Labelled photos from "hsqc", an image-classification folder in stefhk3/nmrchemclassify. The possible labels are: alkaloids and derivatives, benzenoids, lipids and lipid-like molecules, nucleosides nucleotides and analogues, organic acids and derivatives, organic nitrogen compounds, organic oxygen compounds, organoheterocyclic compounds, phenylpropanoids and polyketides.

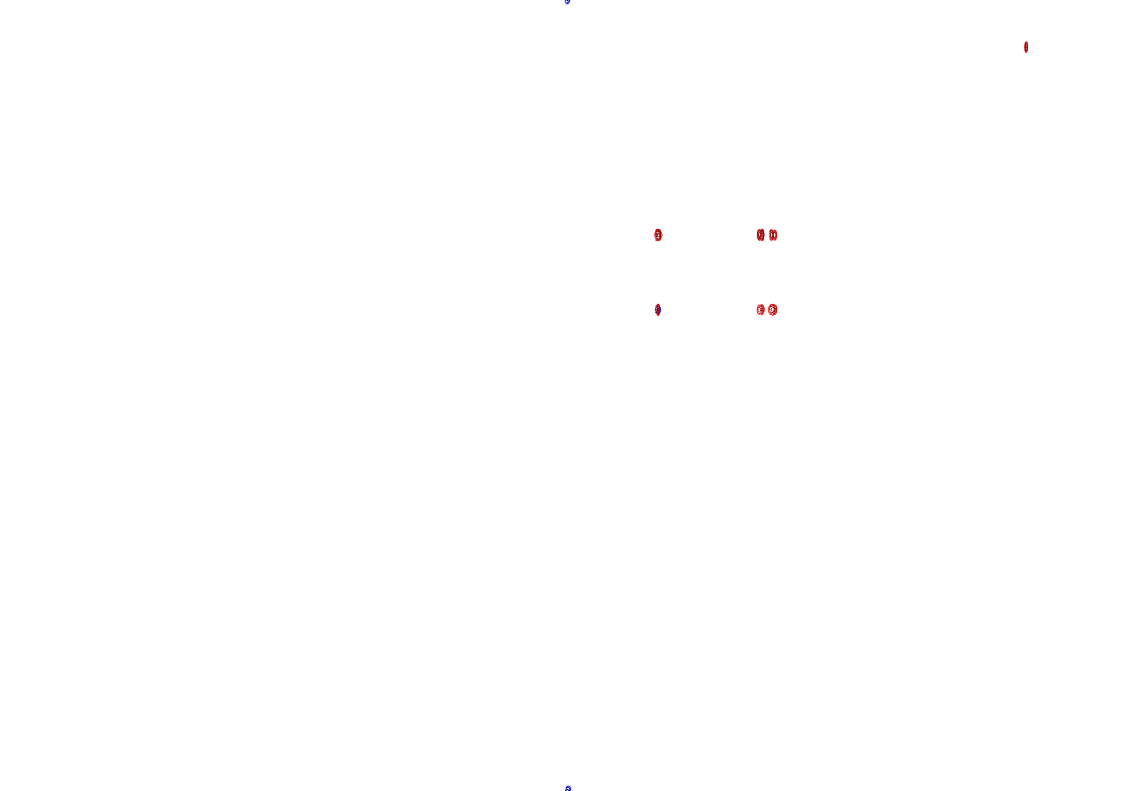
Label: organic acids and derivatives

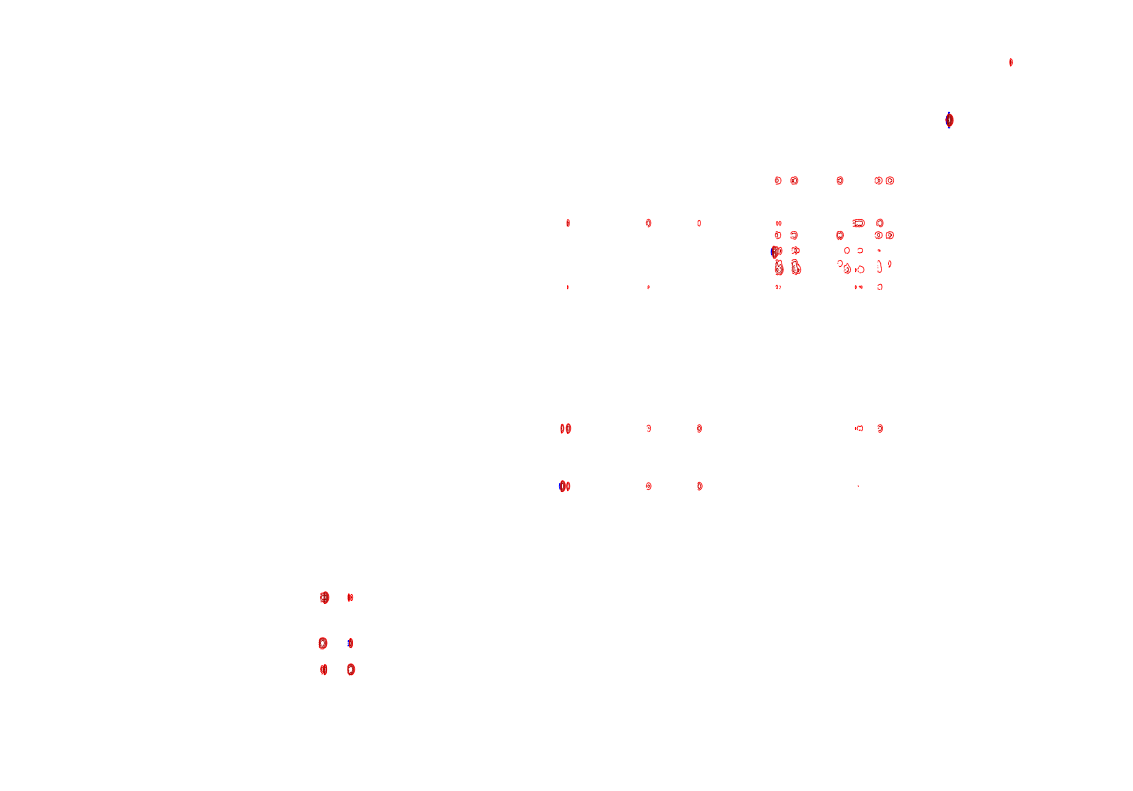
Label: lipids and lipid-like molecules

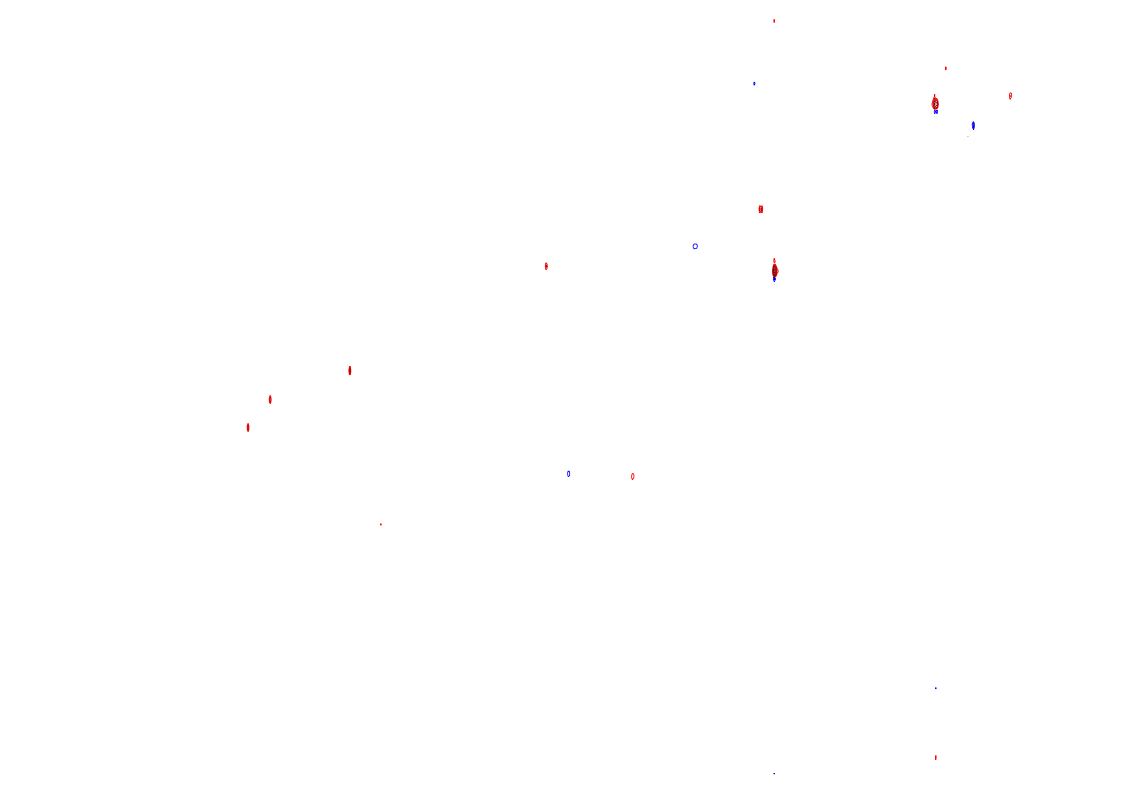
Label: organoheterocyclic compounds

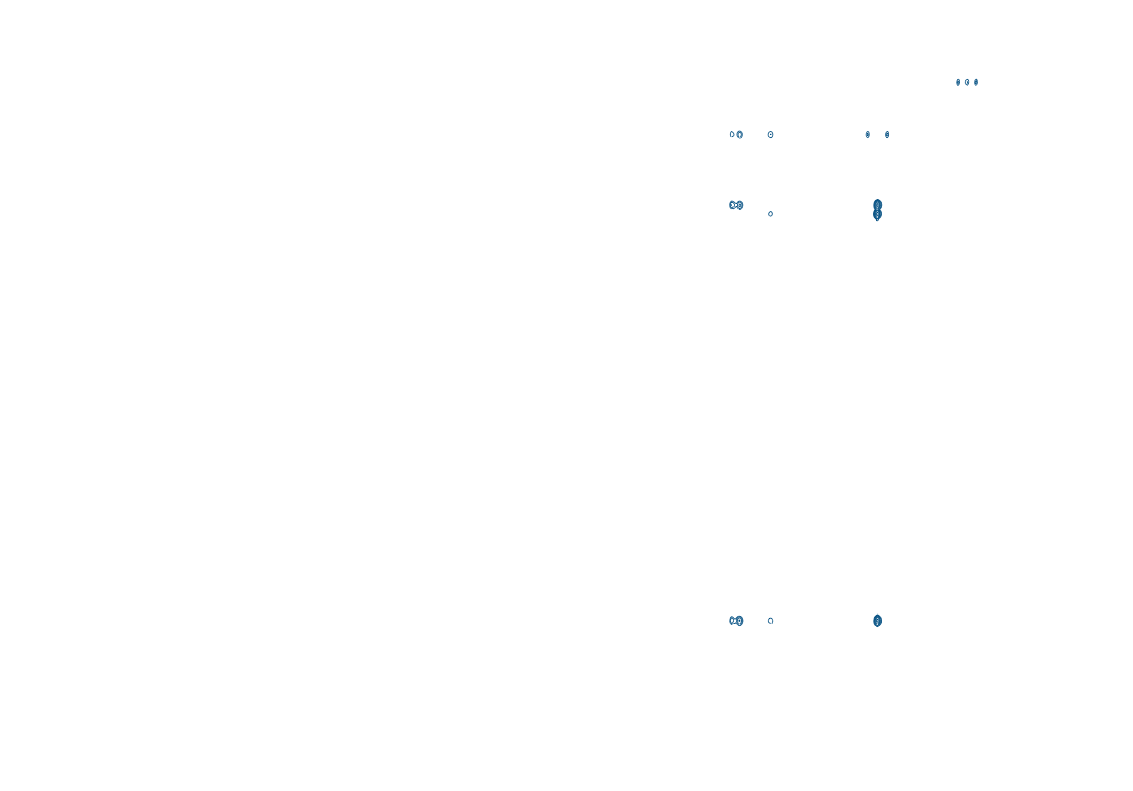
Label: organic acids and derivatives

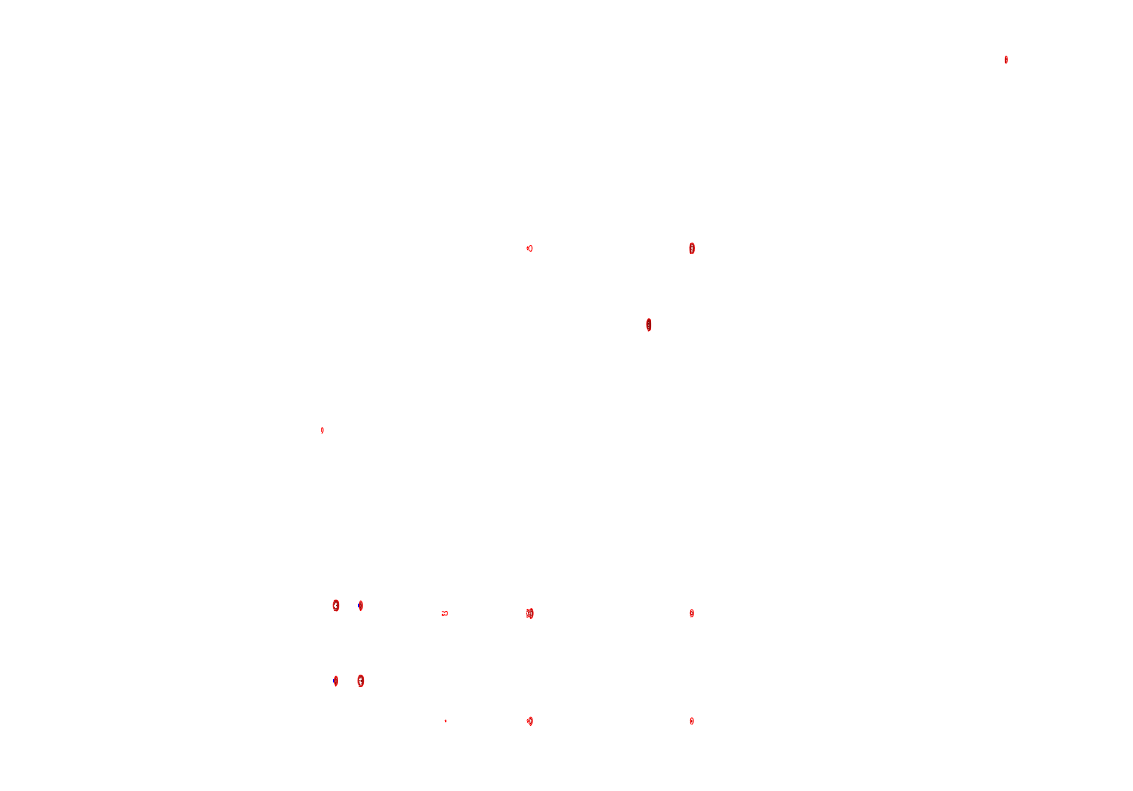
Label: benzenoids

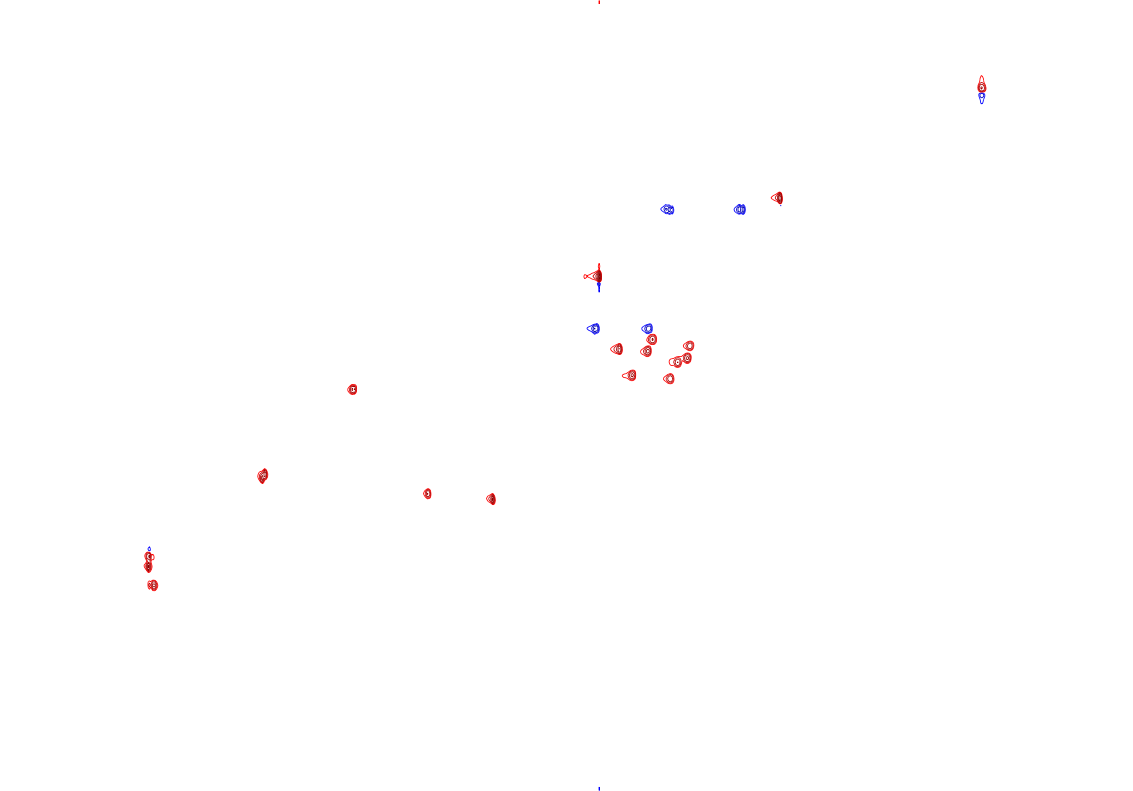
Label: phenylpropanoids and polyketides
